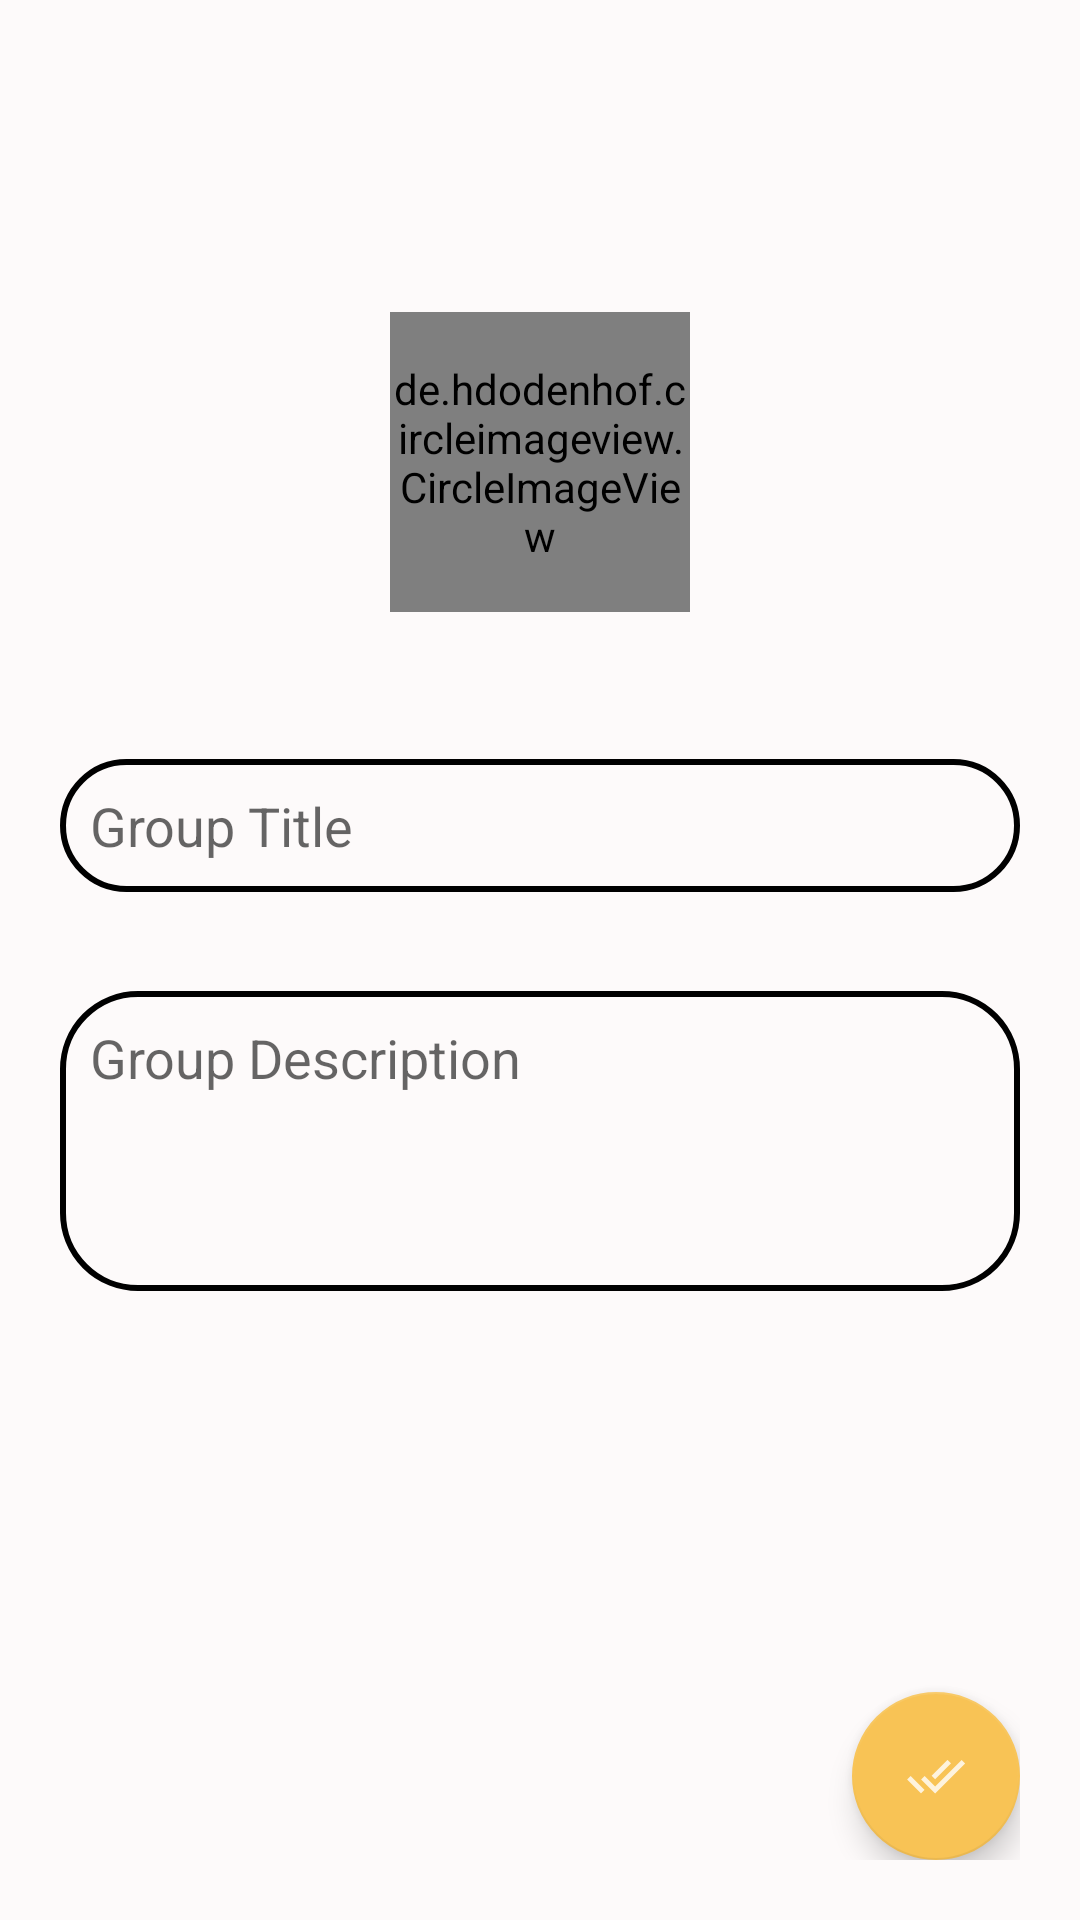

Android layout source for this screen:
<!-- AndroidManifest.xml: application theme AppTheme -->
<!-- res/layout/activity_group_create.xml -->
<?xml version="1.0" encoding="utf-8"?>
<RelativeLayout xmlns:android="http://schemas.android.com/apk/res/android"
    xmlns:app="http://schemas.android.com/apk/res-auto"
    xmlns:tools="http://schemas.android.com/tools"
    android:layout_width="match_parent"
    android:layout_height="match_parent"
    android:background="#FDFAFA"
    android:padding="20dp"
    tools:context=".GroupCreateActivity">

    <de.hdodenhof.circleimageview.CircleImageView
        android:id="@+id/groupIconIv"
        android:layout_width="100dp"
        android:layout_height="100dp"
        android:layout_centerHorizontal="true"
        android:layout_marginTop="84dp"
        android:layout_marginEnd="131dp"
        android:scaleType="centerCrop"
        android:src="@drawable/ic_users_black" />

    <EditText
        android:id="@+id/groupTitleEt"
        android:layout_width="match_parent"
        android:layout_height="wrap_content"
        android:layout_below="@+id/groupIconIv"
        android:layout_centerInParent="true"
        android:layout_marginTop="49dp"
        android:background="@drawable/buttonround"
        android:hint="Group Title"
        android:padding="10dp" />

    <EditText
        android:id="@+id/groupDescriptionEt"
        android:layout_width="match_parent"
        android:layout_height="wrap_content"
        android:layout_below="@+id/groupTitleEt"
        android:layout_centerInParent="true"
        android:layout_marginTop="33dp"
        android:background="@drawable/buttonround"
        android:gravity="top"
        android:hint="Group Description"
        android:inputType="textCapSentences|textMultiLine"
        android:minHeight="100dp"
        android:padding="10dp" />

    <com.google.android.material.floatingactionbutton.FloatingActionButton
        android:layout_width="wrap_content"
        android:layout_height="wrap_content"
        android:id="@+id/createGroupBtn"
        android:src="@drawable/ic_done"
        android:layout_alignParentEnd="true"
        android:layout_alignParentBottom="true"/>

</RelativeLayout>
<!-- resources referenced by this layout -->
<resources>
  <!-- drawable buttonround (drawable-anydpi) -->
  <?xml version="1.0" encoding="utf-8"?>
  <shape xmlns:android="http://schemas.android.com/apk/res/android"
      android:shape="rectangle">
  
      <stroke  android:color="#000000" android:width="2dp"/>
      <corners android:radius="25dp"/>
  
  
  </shape>
  <!-- drawable ic_done (drawable-anydpi) -->
  <vector xmlns:android="http://schemas.android.com/apk/res/android"
      android:width="24dp"
      android:height="24dp"
      android:viewportWidth="24"
      android:viewportHeight="24"
      android:tint="#FFFFFF"
      android:alpha="0.8">
    <group android:scaleX="0.8333333"
        android:scaleY="0.8333333"
        android:translateX="2"
        android:translateY="2">
      <path
          android:fillColor="@android:color/white"
          android:pathData="M18,7l-1.41,-1.41 -6.34,6.34 1.41,1.41L18,7zM22.24,5.59L11.66,16.17 7.48,12l-1.41,1.41L11.66,19l12,-12 -1.42,-1.41zM0.41,13.41L6,19l1.41,-1.41L1.83,12 0.41,13.41z"/>
    </group>
  </vector>
  <!-- drawable ic_users_black (drawable-anydpi) -->
  <vector xmlns:android="http://schemas.android.com/apk/res/android"
      android:width="24dp"
      android:height="24dp"
      android:viewportWidth="24"
      android:viewportHeight="24"
      android:tint="#000000"
      android:alpha="0.8">
    <path
        android:fillColor="@android:color/white"
        android:pathData="M9,13.75c-2.34,0 -7,1.17 -7,3.5L2,19h14v-1.75c0,-2.33 -4.66,-3.5 -7,-3.5zM4.34,17c0.84,-0.58 2.87,-1.25 4.66,-1.25s3.82,0.67 4.66,1.25L4.34,17zM9,12c1.93,0 3.5,-1.57 3.5,-3.5S10.93,5 9,5 5.5,6.57 5.5,8.5 7.07,12 9,12zM9,7c0.83,0 1.5,0.67 1.5,1.5S9.83,10 9,10s-1.5,-0.67 -1.5,-1.5S8.17,7 9,7zM16.04,13.81c1.16,0.84 1.96,1.96 1.96,3.44L18,19h4v-1.75c0,-2.02 -3.5,-3.17 -5.96,-3.44zM15,12c1.93,0 3.5,-1.57 3.5,-3.5S16.93,5 15,5c-0.54,0 -1.04,0.13 -1.5,0.35 0.63,0.89 1,1.98 1,3.15s-0.37,2.26 -1,3.15c0.46,0.22 0.96,0.35 1.5,0.35z"/>
  </vector>
  <style name="AppTheme" parent="Theme.AppCompat.Light.DarkActionBar">
          
          <item name="colorPrimary">@color/colorPrimary</item>
          <item name="colorPrimaryDark">#000000</item>
          <item name="colorAccent">@color/colorAccent</item>
      </style>
  <color name="colorPrimary">#000000</color>
  <color name="colorAccent">#F8C355</color>
</resources>
